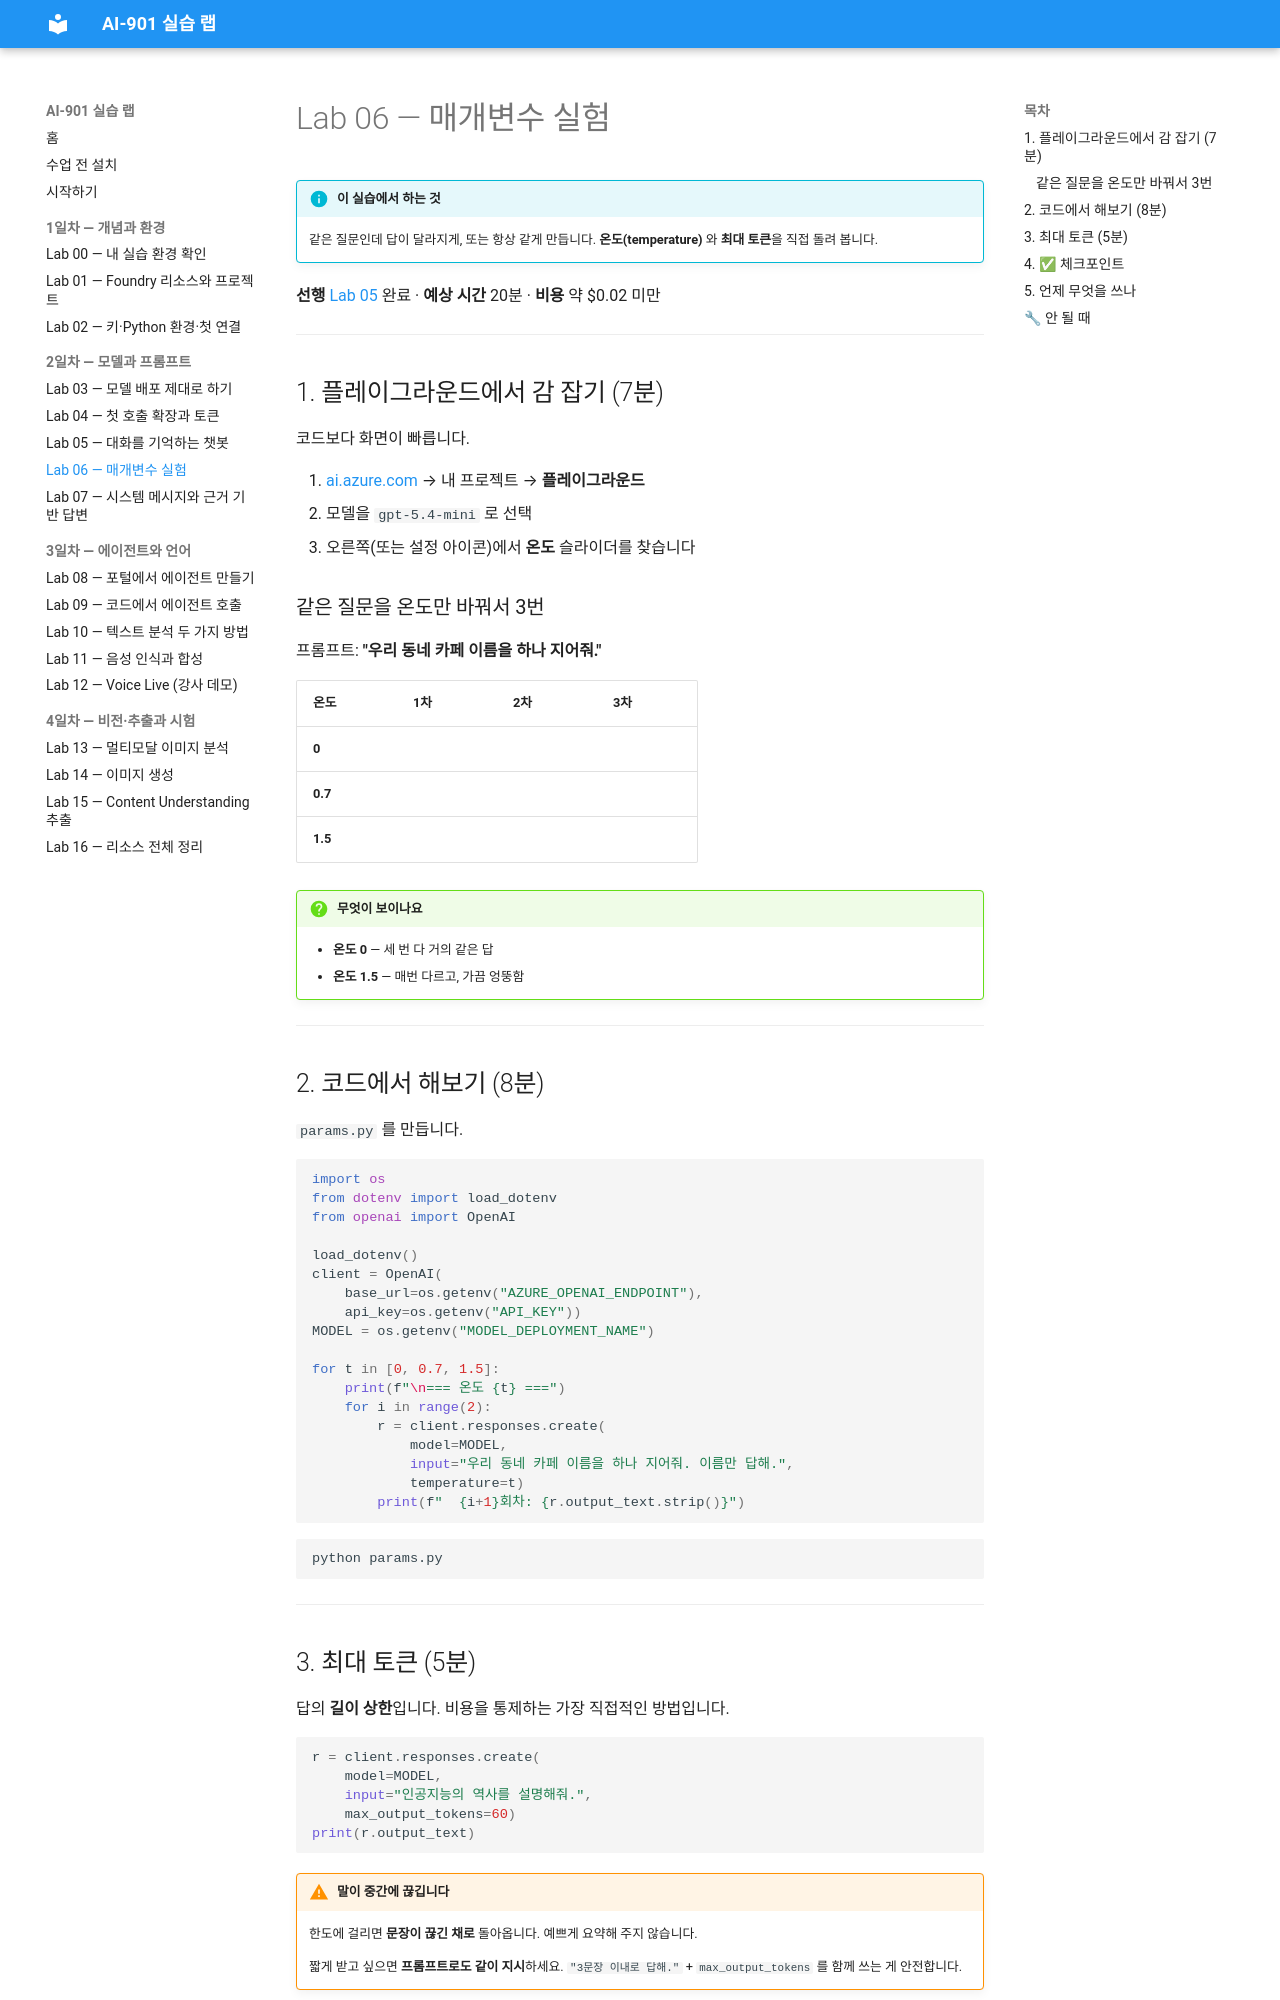

repository: skilleat-labs/ai901-labs · page: labs/lab06-parameters/index.html · generator: mkdocs

# Lab 06 — 매개변수 실험

!!! info "이 실습에서 하는 것"
    같은 질문인데 답이 달라지게, 또는 항상 같게 만듭니다.
    **온도(temperature)** 와 **최대 토큰**을 직접 돌려 봅니다.

**선행** [Lab 05](lab05-chat-memory.md) 완료 · **예상 시간** 20분 · **비용** 약 $0.02 미만

---

## 1. 플레이그라운드에서 감 잡기 (7분)

코드보다 화면이 빠릅니다.

1. [ai.azure.com](https://ai.azure.com) → 내 프로젝트 → **플레이그라운드**
2. 모델을 `gpt-5.4-mini` 로 선택
3. 오른쪽(또는 설정 아이콘)에서 **온도** 슬라이더를 찾습니다

### 같은 질문을 온도만 바꿔서 3번

프롬프트: **"우리 동네 카페 이름을 하나 지어줘."**

| 온도 | 1차 | 2차 | 3차 |
|---|---|---|---|
| **0** | | | |
| **0.7** | | | |
| **1.5** | | | |

!!! question "무엇이 보이나요"
    - **온도 0** — 세 번 다 거의 같은 답
    - **온도 1.5** — 매번 다르고, 가끔 엉뚱함

---

## 2. 코드에서 해보기 (8분)

`params.py` 를 만듭니다.

```python
import os
from dotenv import load_dotenv
from openai import OpenAI

load_dotenv()
client = OpenAI(
    base_url=os.getenv("AZURE_OPENAI_ENDPOINT"),
    api_key=os.getenv("API_KEY"))
MODEL = os.getenv("MODEL_DEPLOYMENT_NAME")

for t in [0, 0.7, 1.5]:
    print(f"\n=== 온도 {t} ===")
    for i in range(2):
        r = client.responses.create(
            model=MODEL,
            input="우리 동네 카페 이름을 하나 지어줘. 이름만 답해.",
            temperature=t)
        print(f"  {i+1}회차: {r.output_text.strip()}")
```

```bash
python params.py
```

---

## 3. 최대 토큰 (5분)

답의 **길이 상한**입니다. 비용을 통제하는 가장 직접적인 방법입니다.

```python
r = client.responses.create(
    model=MODEL,
    input="인공지능의 역사를 설명해줘.",
    max_output_tokens=60)
print(r.output_text)
```

!!! warning "말이 중간에 끊깁니다"
    한도에 걸리면 **문장이 끊긴 채로** 돌아옵니다. 예쁘게 요약해 주지 않습니다.

    짧게 받고 싶으면 **프롬프트로도 같이 지시**하세요.
    `"3문장 이내로 답해."` + `max_output_tokens` 를 함께 쓰는 게 안전합니다.

---
